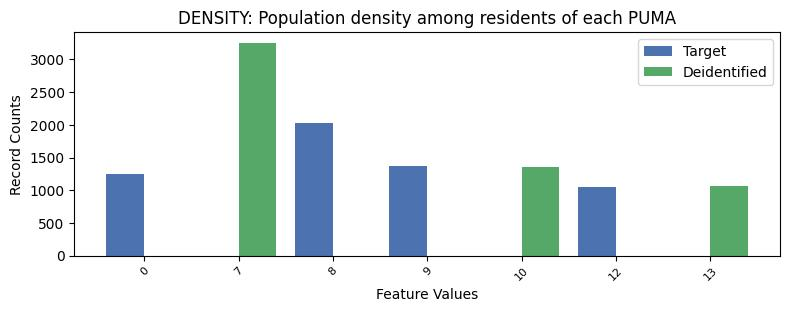

Values plotted in this chart, from the file beside it:
, DENSITY, count_target, count_deidentified
0, 8, 2030, 0.0
1, 9, 1365, 0.0
2, 0, 1250, 0.0
3, 12, 1051, 1.0
4, 7, 0.0, 3256
5, 10, 0.0, 1357
6, 13, 0.0, 1070
